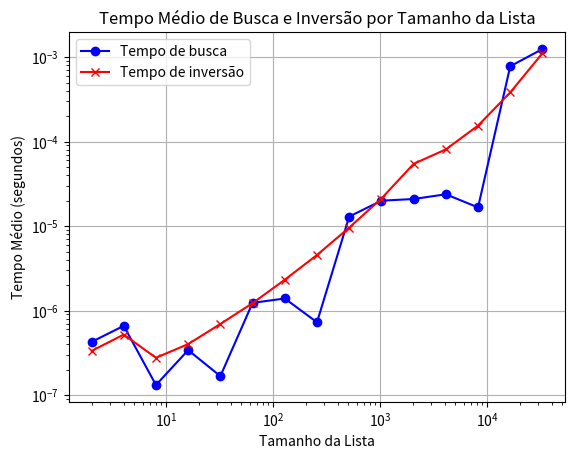

Recreate this plot in Python.
import time
import random
import matplotlib.pyplot as plt

class Node:
    def __init__(self, value=None):
        self.value = value
        self.next = None

class LinkedList:
    def __init__(self):
        self.head = None

    def insert_at_end(self, value):
        new_node = Node(value)
        if not self.head:
            self.head = new_node
            return
        current = self.head
        while current.next:
            current = current.next
        current.next = new_node

    def search(self, value):
        current = self.head
        position = 0
        while current:
            if current.value == value:
                return position
            current = current.next
            position += 1
        return -1

    def reverse(self):
        prev = None
        current = self.head
        while current:
            next_node = current.next
            current.next = prev
            prev = current
            current = next_node
        self.head = prev

def measure_time_search(linked_list, value):
    start_time = time.perf_counter()
    position = linked_list.search(value)
    end_time = time.perf_counter()
    return end_time - start_time, position

def measure_time_reverse(linked_list):
    start_time = time.perf_counter()
    linked_list.reverse()
    end_time = time.perf_counter()
    return end_time - start_time

def run_tests():
    sizes = [2**i for i in range(1, 16)]
    search_times = []
    reverse_times = []

    for size in sizes:
        linked_list = LinkedList()
        values = random.sample(range(size * 2), size)
        for value in values:
            linked_list.insert_at_end(value)

        search_value = random.choice(values)

        total_search_time = 0
        for _ in range(5):
            time_taken, position = measure_time_search(linked_list, search_value)
            total_search_time += time_taken

        average_search_time = total_search_time / 5
        search_times.append(average_search_time)

        total_reverse_time = 0
        for _ in range(5):
            time_taken = measure_time_reverse(linked_list)
            total_reverse_time += time_taken

        average_reverse_time = total_reverse_time / 5
        reverse_times.append(average_reverse_time)

        print(f"Tamanho da lista: {size}, Valor buscado: {search_value}, Posição encontrada: {position}"
              f"\nTempo médio de busca: {average_search_time:.8f} segundos, "
              f"\nTempo médio de inversão da lista: {average_reverse_time:.8f} segundos\n--------------------------------------------")
    return sizes, search_times, reverse_times

def plot_times():
    sizes, search_times, reverse_times = run_tests()

    plt.plot(sizes, search_times, label='Tempo de busca', color='blue', marker='o')
    plt.plot(sizes, reverse_times, label='Tempo de inversão', color='red', marker='x')
    plt.xlabel('Tamanho da Lista')
    plt.ylabel('Tempo Médio (segundos)')
    plt.title('Tempo Médio de Busca e Inversão por Tamanho da Lista')
    plt.grid(True)
    plt.xscale('log')
    plt.yscale('log')
    plt.legend()
    plt.show()

plot_times()
